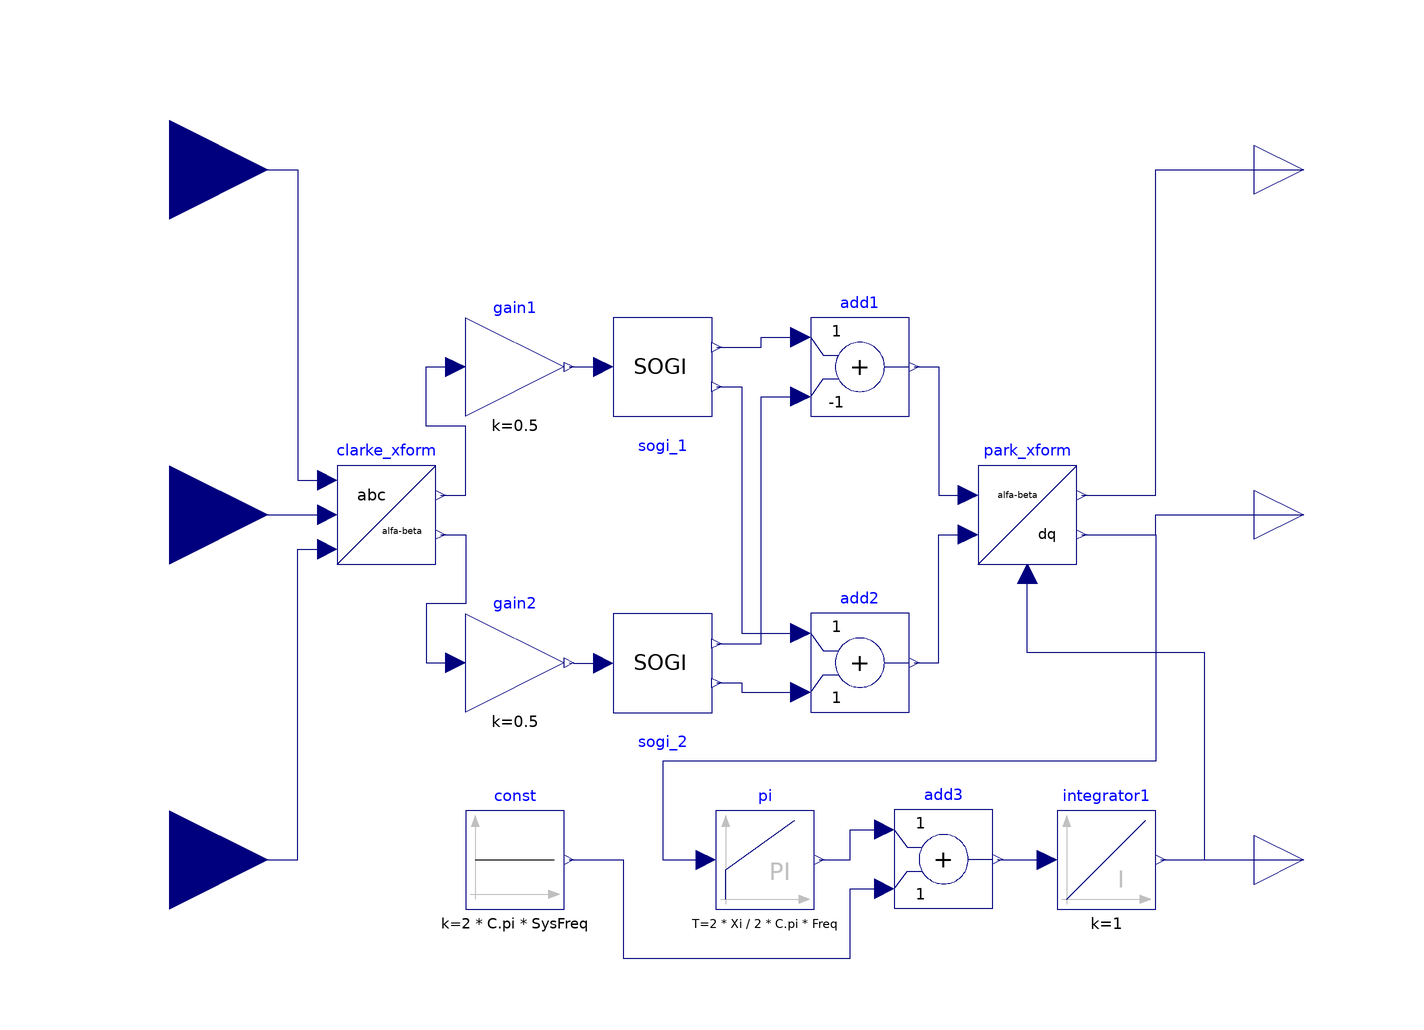

The Modelica model whose source follows is shown above as a component diagram (icons at their Placement, wires along their Line points).

model Dsogi "Synchronous reference frame PLL with double SOGI filters: in alfa and beta axes"
  extends Modelica.Electrical.PowerConverters.Icons.Control;
  parameter Types.Frequency SysFreq = 60 "System nominal frequency";
  parameter Types.Voltage VLine = 230e3 "System nominal RMS line voltage";
  parameter Real Gain = 1.41 "SOGI pass band filter gain";
  parameter Types.Frequency Freq = 100 "Cut-off frequency for CL synchronous reference frame PI block";
  parameter Real Xi = 0.707 "Desired damping coefficient for CL synchronous reference frame";
  Modelica.Blocks.Interfaces.RealInput vA annotation(Placement(visible = true, transformation(origin={-120,70},   extent = {{-20, -20}, {20, 20}}, rotation = 0), iconTransformation(origin = {-120, 70}, extent = {{-20, -20}, {20, 20}}, rotation = 0)));
  Modelica.Blocks.Interfaces.RealInput vB annotation(Placement(visible = true, transformation(origin={-120,0},   extent = {{-20, -20}, {20, 20}}, rotation = 0), iconTransformation(origin = {-120, 0}, extent = {{-20, -20}, {20, 20}}, rotation = 0)));
  Modelica.Blocks.Interfaces.RealInput vC annotation(Placement(visible = true, transformation(origin={-120,-70},    extent = {{-20, -20}, {20, 20}}, rotation = 0), iconTransformation(origin = {-120, -70}, extent = {{-20, -20}, {20, 20}}, rotation = 0)));
  OpenIWPI.Utilities.Transformations.Clarke clarke_xform annotation(Placement(visible = true, transformation(origin={-76,0},     extent = {{-10, -10}, {10, 10}}, rotation = 0)));
  Modelica.Blocks.Math.Gain gain1(k = 0.5) annotation(Placement(visible = true, transformation(origin={-50,
            30},                                                                                                   extent = {{-10, -10}, {10, 10}}, rotation=0)));
  Modelica.Blocks.Math.Gain gain2(k = 0.5) annotation(Placement(visible = true, transformation(origin={-50,
            -30.02},                                                                                                   extent = {{-10, -10}, {10, 10}}, rotation=0)));
  OpenIWPI.Utilities.Integrators.Sogi sogi_2(FilterGain = Gain, FrequencyHz = SysFreq) annotation(Placement(visible = true, transformation(origin={-20,
            -30.107},                                                                                                                                             extent = {{-10, -10}, {10, 10}}, rotation = 0)));
  OpenIWPI.Utilities.Integrators.Sogi sogi_1(FilterGain = Gain, FrequencyHz = SysFreq) annotation(Placement(visible = true, transformation(origin={-20,30},  extent = {{-10, -10}, {10, 10}}, rotation = 0)));
  Modelica.Blocks.Math.Add add1(k2 = -1) annotation(Placement(visible = true, transformation(origin={20,30},    extent = {{-10, -10}, {10, 10}}, rotation = 0)));
  Modelica.Blocks.Math.Add add2 annotation(Placement(visible = true, transformation(origin={20,-30},    extent = {{-10, -10}, {10, 10}}, rotation = 0)));
  OpenIWPI.Utilities.Transformations.Park park_xform annotation(Placement(visible = true, transformation(origin={54,0},     extent = {{-10, -10}, {10, 10}}, rotation = 0)));
  Modelica.Blocks.Continuous.PI pi(k = 4 * C.pi * Freq * Xi * sqrt(3) / (VLine * sqrt(2)), T = 2 * Xi / (2 * C.pi * Freq), initType = Modelica.Blocks.Types.Init.InitialOutput) annotation(Placement(visible = true, transformation(origin={0.763,
            -70},                                                                                                                                                                                                        extent = {{-10, -10}, {10, 10}}, rotation = 0)));
  Modelica.Blocks.Math.Add add3 annotation(Placement(visible = true, transformation(origin={37,
            -69.859},                                                                                        extent = {{-10, -10}, {10, 10}}, rotation = 0)));
  Modelica.Blocks.Sources.Constant const(k = 2 * C.pi * SysFreq) annotation(Placement(visible = true, transformation(origin={-50,-70},    extent = {{-10, -10}, {10, 10}}, rotation = 0)));
  OpenIWPI.Utilities.Integrators.IntegratorWithReset integrator1 annotation(Placement(visible = true, transformation(origin={70,
            -70},                                                                                                                         extent = {{-10, -10}, {10, 10}}, rotation = 0)));
  Modelica.Blocks.Interfaces.RealOutput vD annotation(Placement(visible = true, transformation(origin = {110, 70}, extent = {{-10, -10}, {10, 10}}, rotation = 0), iconTransformation(origin = {110, 70}, extent = {{-10, -10}, {10, 10}}, rotation = 0)));
  Modelica.Blocks.Interfaces.RealOutput vQ annotation(Placement(visible = true, transformation(origin = {110, 0}, extent = {{-10, -10}, {10, 10}}, rotation = 0), iconTransformation(origin = {110, 0}, extent = {{-10, -10}, {10, 10}}, rotation = 0)));
  Modelica.Blocks.Interfaces.RealOutput Delta annotation(Placement(visible = true, transformation(origin = {110, -70}, extent = {{-10, -10}, {10, 10}}, rotation = 0), iconTransformation(origin = {110, -70}, extent = {{-10, -10}, {10, 10}}, rotation = 0)));
equation
  connect(vB, clarke_xform.v_B)
    annotation (Line(points={{-120,0},{-88,0}}, color={0,0,127}));
  connect(vA, clarke_xform.v_A) annotation (Line(points={{-120,70},{-94,70},{-94,
          7},{-88,7}}, color={0,0,127}));
  connect(vC, clarke_xform.v_C) annotation (Line(points={{-120,-70},{-94,-70},{-94,
          -7},{-88,-7}}, color={0,0,127}));
  connect(gain1.y, sogi_1.v_in) annotation (Line(points={{-39,30},{-39,30},{-32,
          30}},     color={0,0,127}));
  connect(gain2.y, sogi_2.v_in) annotation (Line(points={{-39,-30.02},{-38,-30.107},
          {-32,-30.107}}, color={0,0,127}));
  connect(sogi_1.v, add1.u1)
    annotation (Line(points={{-9,34},{0,34},{0,36},{8,36}}, color={0,0,127}));
  connect(sogi_1.qv, add2.u1) annotation (Line(points={{-9,26},{-4,26},{-4,-24},
          {8,-24}}, color={0,0,127}));
  connect(sogi_2.v, add1.u2) annotation (Line(points={{-9,-26.107},{0,-26.107},{
          0,24},{8,24}}, color={0,0,127}));
  connect(sogi_2.qv, add2.u2) annotation (Line(points={{-9,-34.107},{-4,-34.107},
          {-4,-36},{8,-36}}, color={0,0,127}));
  connect(add1.y, park_xform.v_alfa)
    annotation (Line(points={{31,30},{36,30},{36,4},{42,4}}, color={0,0,127}));
  connect(add2.y, park_xform.v_beta) annotation (Line(points={{31,-30},{36,-30},
          {36,-4},{42,-4}}, color={0,0,127}));
  connect(park_xform.v_d, vD) annotation (Line(points={{65,4},{80,4},{80,70},{110,
          70}}, color={0,0,127}));
  connect(park_xform.v_q, vQ) annotation (Line(points={{65,-4},{80,-4},{80,0},{110,
          0}}, color={0,0,127}));
  connect(park_xform.v_q, pi.u) annotation (Line(points={{65,-4},{80,-4},{80,-50},
          {-20,-50},{-20,-70},{-11.237,-70}}, color={0,0,127}));
  connect(integrator1.y, Delta) annotation (Line(points={{81,-70},{81,-70},{110,
          -70}},     color={0,0,127}));
  connect(add3.y, integrator1.u) annotation (Line(points={{48,-69.859},{48,-70},
          {58,-70}}, color={0,0,127}));
  connect(pi.y, add3.u1) annotation (Line(points={{11.763,-70},{18,-70},{18,
          -63.859},{25,-63.859}}, color={0,0,127}));
  connect(const.y, add3.u2) annotation (Line(points={{-39,-70},{-28,-70},{-28,
          -90},{18,-90},{18,-75.859},{25,-75.859}}, color={0,0,127}));
  connect(integrator1.y, park_xform.delta) annotation (Line(points={{81,-70},{
          90,-70},{90,-28},{54,-28},{54,-12}}, color={0,0,127}));
  connect(clarke_xform.v_alfa, gain1.u) annotation (Line(points={{-65,4},{-60,4},
          {-60,18},{-68,18},{-68,30},{-62,30}}, color={0,0,127}));
  connect(clarke_xform.v_beta, gain2.u) annotation (Line(points={{-65,-4},{-60,
          -4},{-60,-18},{-68,-18},{-68,-30.02},{-62,-30.02}}, color={0,0,127}));
end Dsogi;